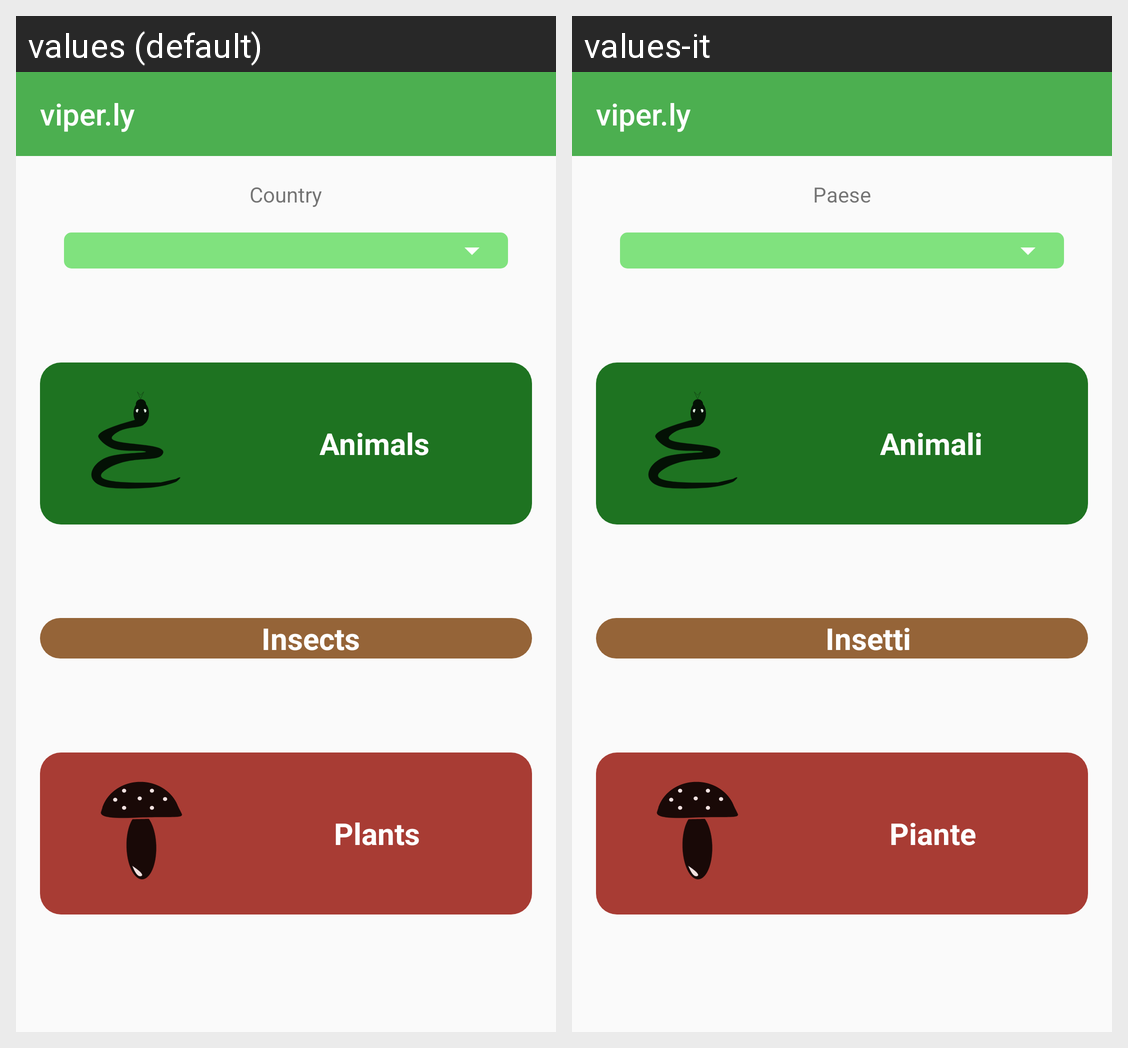

The same Android screen rendered under two of its app's locales, left to right. List the strings drawn on it with the default value and each locale's translation.
Android screen res/layout/activity_main.xml rendered under 2 locales, left to right: values (default), values-it. Device: Nexus 5 (rendered at 1080×1920; each locale shown at half size, 540×960, under a caption strip naming it); theme app_theme.
Strings drawn on this screen, with the default value and each locale's value (text and hints the layout hard-codes, and strings that could not be matched under every locale, appear in the picture but are not listed):

app_name
  values: viper.ly
  values-it: viper.ly

select_the_country
  values: Country
  values-it: Paese

animals
  values: Animals
  values-it: Animali

insects
  values: Insects
  values-it: Insetti

plants
  values: Plants
  values-it: Piante
